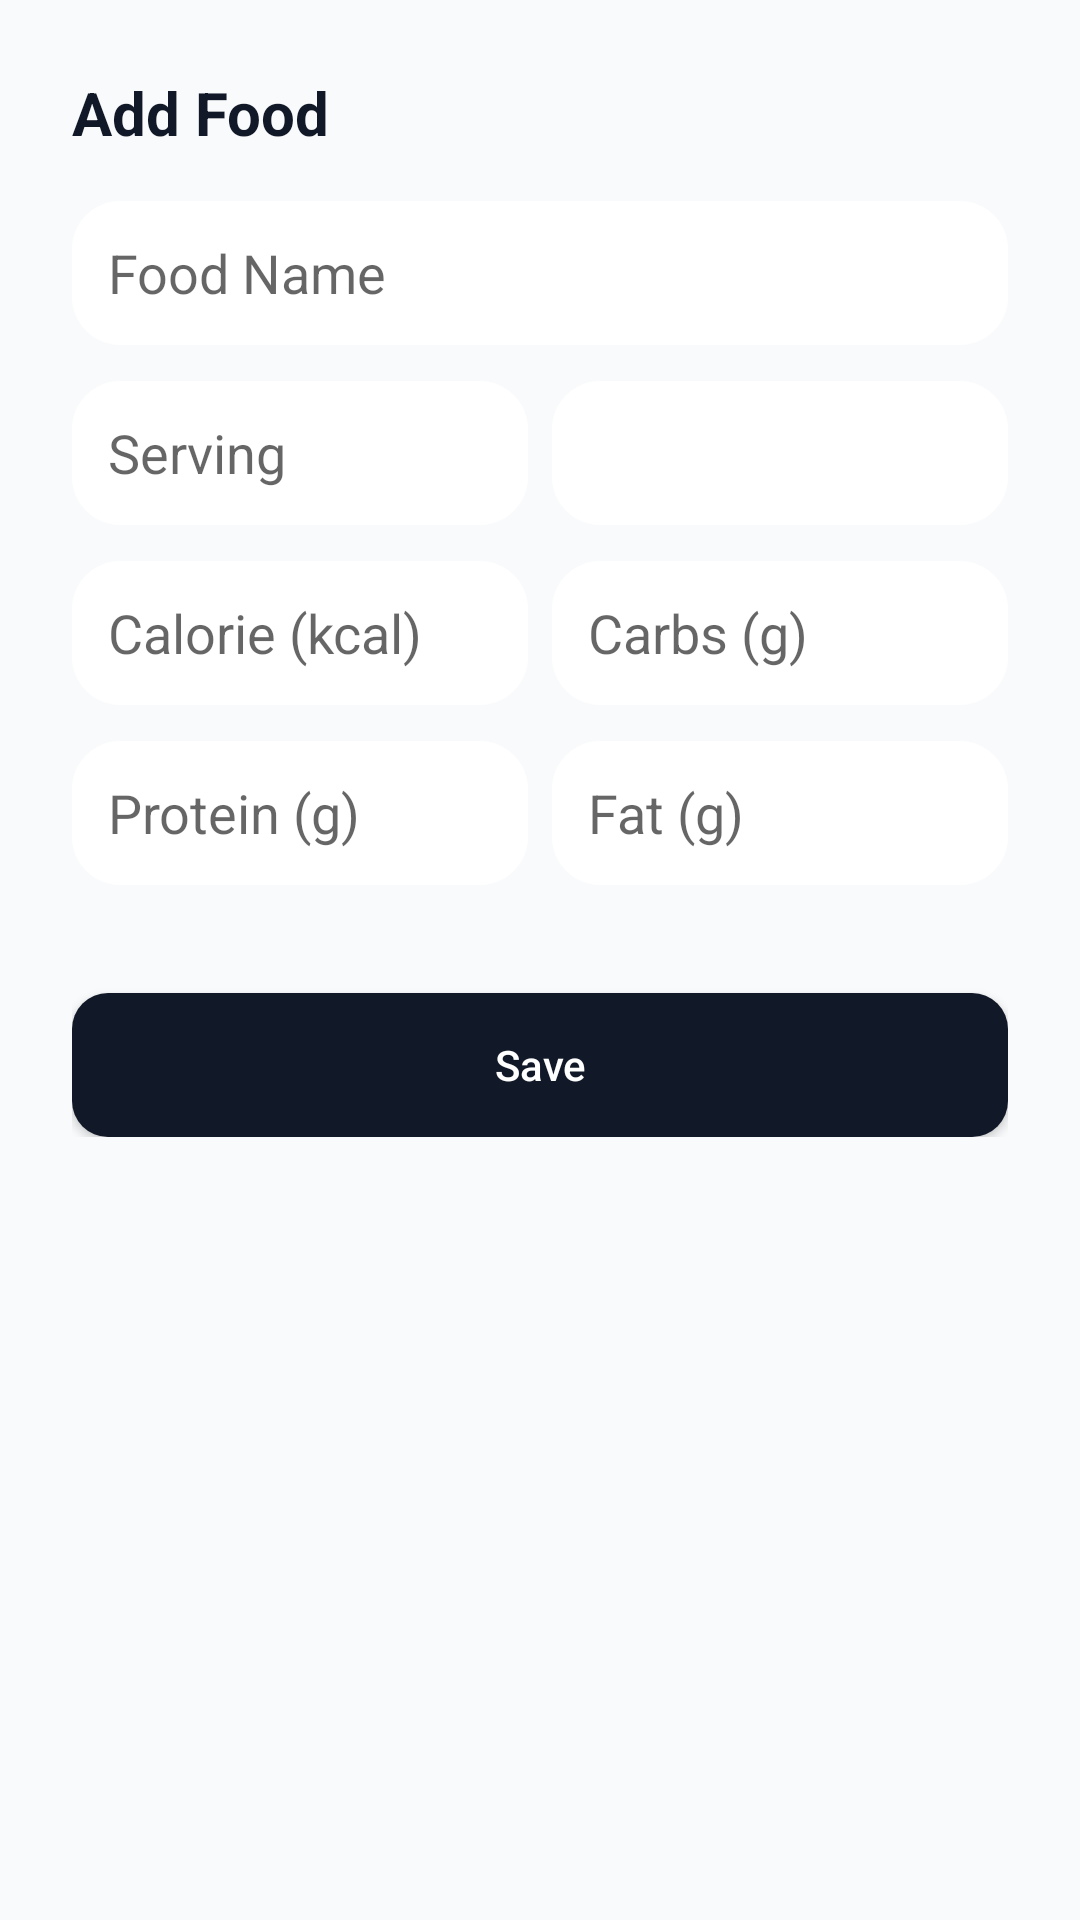

This screen was rendered from an Android layout file. Write that file and the resources it references.
<!-- AndroidManifest.xml: application theme Theme.DailyCals -->
<!-- res/layout/activity_add_food.xml -->
<?xml version="1.0" encoding="utf-8"?>
<ScrollView xmlns:android="http://schemas.android.com/apk/res/android"
    android:layout_width="match_parent"
    android:layout_height="match_parent"
    android:background="#F9FAFB"
    android:padding="24dp">

    <LinearLayout
        android:layout_width="match_parent"
        android:layout_height="wrap_content"
        android:orientation="vertical">

        <TextView
            android:layout_width="wrap_content"
            android:layout_height="wrap_content"
            android:text="Add Food"
            android:textSize="20sp"
            android:textStyle="bold"
            android:textColor="#111827"
            android:layout_marginBottom="16dp" />

        <EditText
            android:id="@+id/etFoodName"
            android:layout_width="match_parent"
            android:layout_height="48dp"
            android:hint="Food Name"
            android:background="@drawable/card_bg_rounded"
            android:padding="12dp"
            android:textColor="#111827"
            android:layout_marginBottom="12dp" />

        <LinearLayout
            android:layout_width="match_parent"
            android:layout_height="wrap_content"
            android:orientation="horizontal"
            android:layout_marginBottom="12dp">

            <EditText
                android:id="@+id/etServing"
                android:layout_width="0dp"
                android:layout_weight="1"
                android:layout_height="48dp"
                android:hint="Serving"
                android:background="@drawable/card_bg_rounded"
                android:padding="12dp"
                android:inputType="number"
                android:textColor="#111827" />

            <Spinner
                android:id="@+id/spinnerUnit"
                android:layout_width="0dp"
                android:layout_weight="1"
                android:layout_height="48dp"
                android:layout_marginStart="8dp"
                android:background="@drawable/card_bg_rounded"
                android:padding="12dp" />
        </LinearLayout>

        <LinearLayout
            android:layout_width="match_parent"
            android:layout_height="wrap_content"
            android:orientation="horizontal"
            android:layout_marginBottom="12dp">

            <EditText
                android:id="@+id/etCalories"
                android:layout_width="0dp"
                android:layout_weight="1"
                android:layout_height="48dp"
                android:hint="Calorie (kcal)"
                android:background="@drawable/card_bg_rounded"
                android:padding="12dp"
                android:inputType="number"
                android:textColor="#111827" />

            <EditText
                android:id="@+id/etCarbs"
                android:layout_width="0dp"
                android:layout_weight="1"
                android:layout_height="48dp"
                android:layout_marginStart="8dp"
                android:hint="Carbs (g)"
                android:background="@drawable/card_bg_rounded"
                android:padding="12dp"
                android:inputType="number"
                android:textColor="#111827" />
        </LinearLayout>

        <LinearLayout
            android:layout_width="match_parent"
            android:layout_height="wrap_content"
            android:orientation="horizontal"
            android:layout_marginBottom="12dp">

            <EditText
                android:id="@+id/etProtein"
                android:layout_width="0dp"
                android:layout_weight="1"
                android:layout_height="48dp"
                android:hint="Protein (g)"
                android:background="@drawable/card_bg_rounded"
                android:padding="12dp"
                android:inputType="number"
                android:textColor="#111827" />

            <EditText
                android:id="@+id/etFat"
                android:layout_width="0dp"
                android:layout_weight="1"
                android:layout_height="48dp"
                android:layout_marginStart="8dp"
                android:hint="Fat (g)"
                android:background="@drawable/card_bg_rounded"
                android:padding="12dp"
                android:inputType="number"
                android:textColor="#111827" />
        </LinearLayout>

        <Button
            android:id="@+id/btnSaveFood"
            android:layout_width="match_parent"
            android:layout_height="48dp"
            android:layout_marginTop="24dp"
            android:text="Save"
            android:textAllCaps="false"
            android:background="@drawable/btn_primary_rounded"
            android:textColor="#FFFFFF" />

    </LinearLayout>
</ScrollView>
<!-- resources referenced by this layout -->
<resources>
  <!-- drawable btn_primary_rounded (drawable) -->
  <shape xmlns:android="http://schemas.android.com/apk/res/android" android:shape="rectangle">
      <solid android:color="#111827"/>
      <corners android:radius="12dp"/>
  </shape>
  <!-- drawable card_bg_rounded (drawable) -->
  <shape xmlns:android="http://schemas.android.com/apk/res/android" android:shape="rectangle">
      <solid android:color="#FFFFFF"/>
      <corners android:radius="16dp"/>
      <padding android:left="16dp" android:right="16dp" android:top="16dp" android:bottom="16dp"/>
  </shape>
  <style name="Theme.DailyCals" parent="Theme.AppCompat.Light.NoActionBar">
          <item name="colorPrimary">@color/black</item>
          <item name="colorPrimaryDark">@color/black</item>
          <item name="colorAccent">@color/white</item>
          <item name="android:statusBarColor">@color/black</item>
          <item name="android:windowBackground">@color/background_dark</item>
          <item name="android:textColor">@color/black</item>
      </style>
  <color name="black">#000000</color>
  <color name="white">#FFFFFF</color>
  <color name="background_dark">#3B2B2B</color>
</resources>
